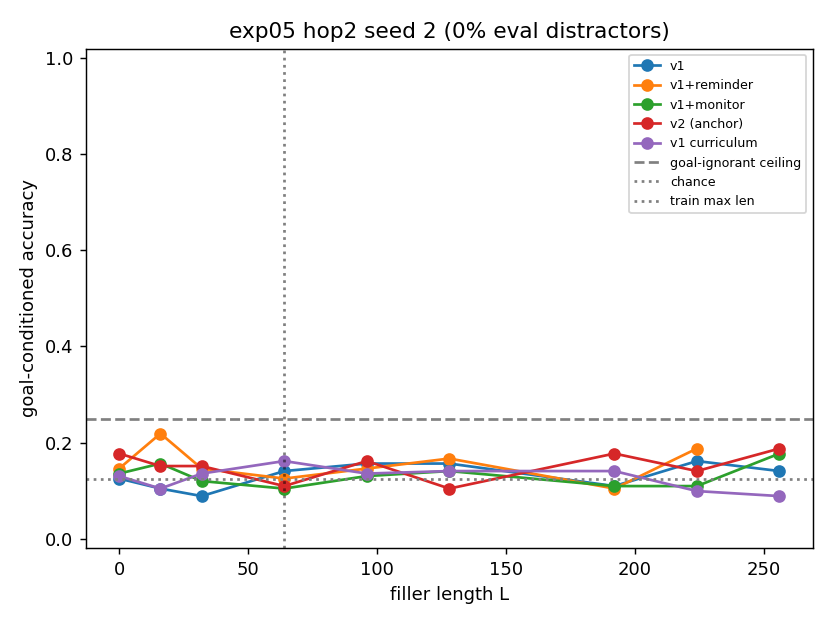

The data file committed next to this chart (first rows):
L, v1, v1_reminder, v1_monitor, v2_anchor, v1c, monc, chance
0, 0.125, 0.1458, 0.1354, 0.1771, 0.1302, nan, 0.125
16, 0.1042, 0.2188, 0.1562, 0.151, 0.1042, nan, 0.125
32, 0.08854, 0.1458, 0.1198, 0.151, 0.1354, nan, 0.125
64, 0.1406, 0.125, 0.1042, 0.1094, 0.1615, nan, 0.125
96, 0.1562, 0.1458, 0.1302, 0.1615, 0.1354, nan, 0.125
128, 0.1562, 0.1667, 0.1406, 0.1042, 0.1406, nan, 0.125
192, 0.1094, 0.1042, 0.1094, 0.1771, 0.1406, nan, 0.125
224, 0.1615, 0.1875, 0.1094, 0.1406, 0.09896, nan, 0.125
256, 0.1406, nan, 0.1771, 0.1875, 0.08854, nan, 0.125
